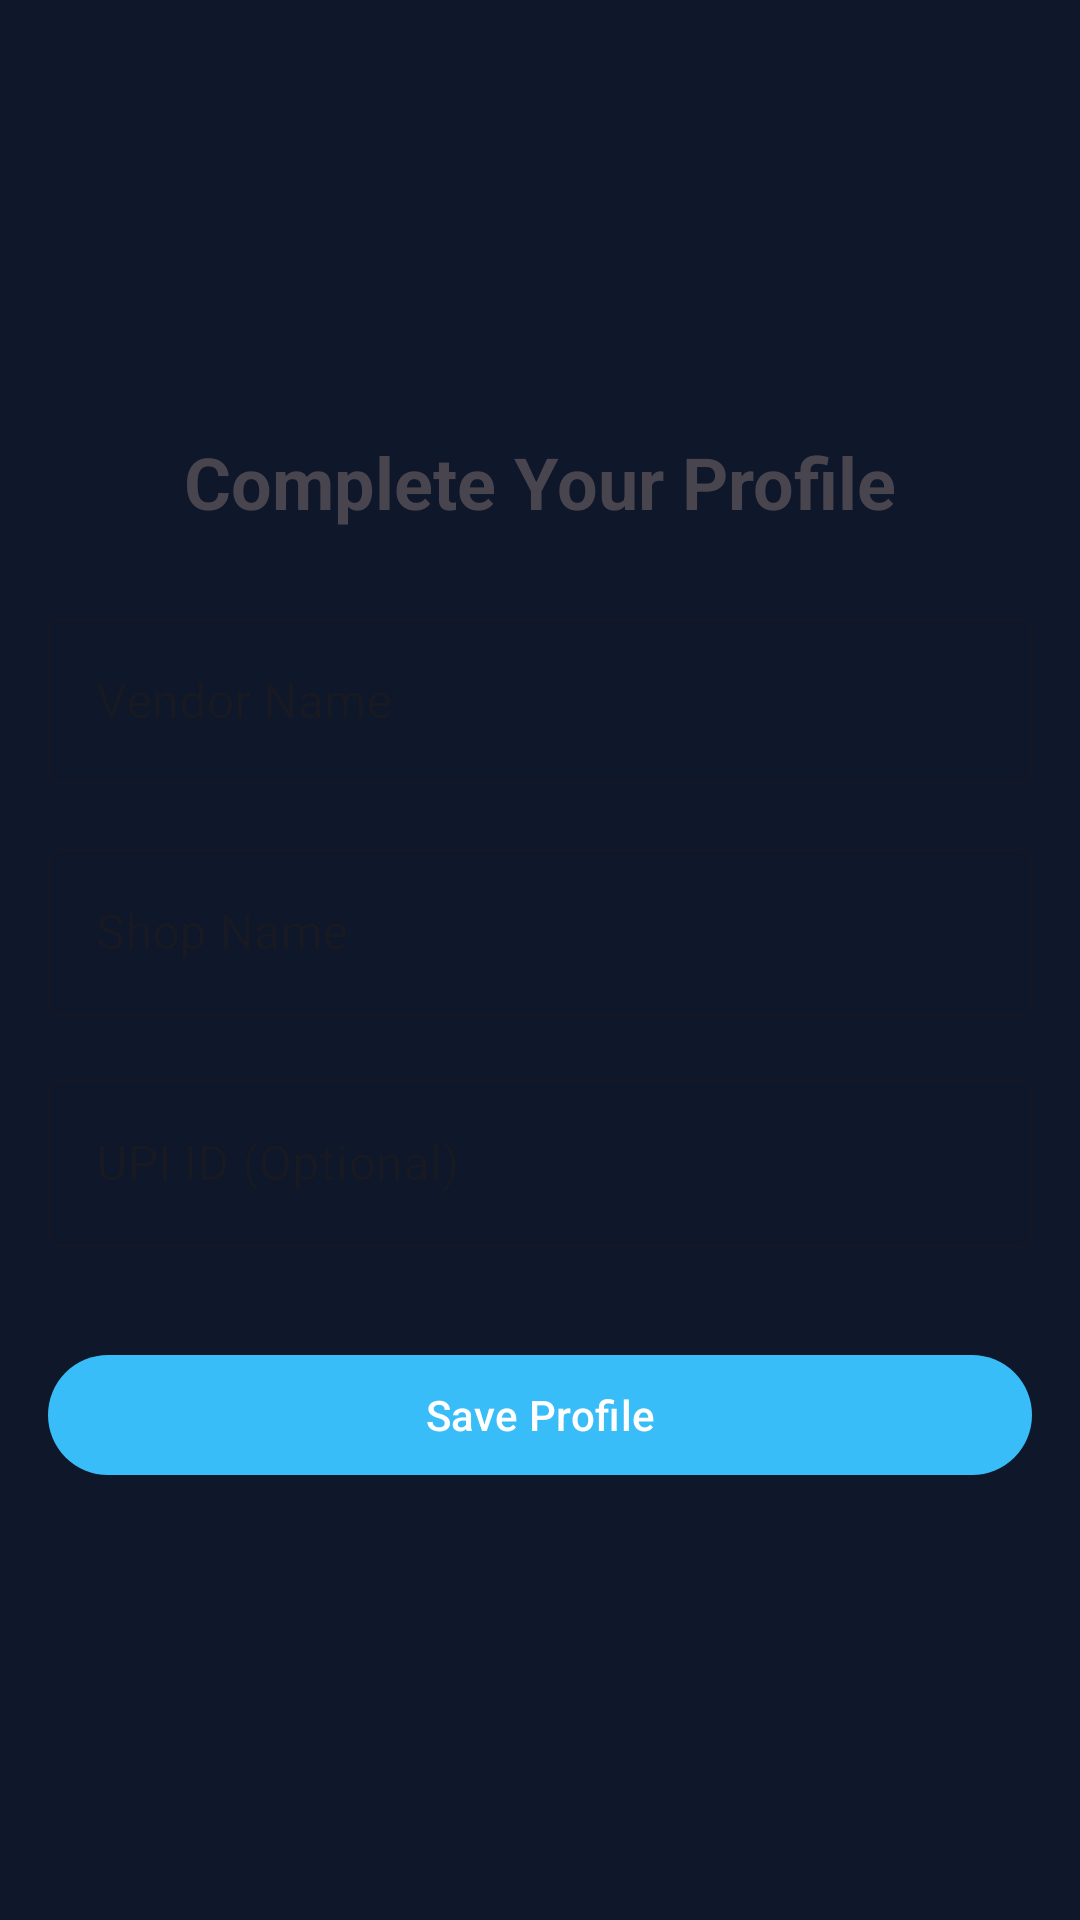

This screen was rendered from an Android layout file. Write that file and the resources it references.
<!-- AndroidManifest.xml: application theme Theme.PayBuddy -->
<!-- res/layout/activity_vendor_setup.xml -->
<?xml version="1.0" encoding="utf-8"?>
<androidx.constraintlayout.widget.ConstraintLayout xmlns:android="http://schemas.android.com/apk/res/android"
    xmlns:app="http://schemas.android.com/apk/res-auto"
    xmlns:tools="http://schemas.android.com/tools"
    android:layout_width="match_parent"
    android:layout_height="match_parent"
    android:padding="16dp"
    tools:context=".ui.auth.VendorSetupActivity">

    <TextView
        android:id="@+id/tv_title"
        android:layout_width="wrap_content"
        android:layout_height="wrap_content"
        android:text="Complete Your Profile"
        android:textSize="24sp"
        android:textStyle="bold"
        app:layout_constraintBottom_toTopOf="@+id/til_vendor_name"
        app:layout_constraintEnd_toEndOf="parent"
        app:layout_constraintStart_toStartOf="parent"
        app:layout_constraintTop_toTopOf="parent"
        app:layout_constraintVertical_chainStyle="packed" />

    <com.google.android.material.textfield.TextInputLayout
        android:id="@+id/til_vendor_name"
        style="@style/Widget.MaterialComponents.TextInputLayout.OutlinedBox"
        android:layout_width="0dp"
        android:layout_height="wrap_content"
        android:layout_marginTop="24dp"
        app:layout_constraintBottom_toTopOf="@+id/til_shop_name"
        app:layout_constraintEnd_toEndOf="parent"
        app:layout_constraintStart_toStartOf="parent"
        app:layout_constraintTop_toBottomOf="@+id/tv_title">

        <com.google.android.material.textfield.TextInputEditText
            android:id="@+id/et_vendor_name"
            android:layout_width="match_parent"
            android:layout_height="wrap_content"
            android:hint="Vendor Name"
            android:inputType="textPersonName" />
    </com.google.android.material.textfield.TextInputLayout>

    <com.google.android.material.textfield.TextInputLayout
        android:id="@+id/til_shop_name"
        style="@style/Widget.MaterialComponents.TextInputLayout.OutlinedBox"
        android:layout_width="0dp"
        android:layout_height="wrap_content"
        android:layout_marginTop="16dp"
        app:layout_constraintBottom_toTopOf="@+id/til_upi_id"
        app:layout_constraintEnd_toEndOf="parent"
        app:layout_constraintStart_toStartOf="parent"
        app:layout_constraintTop_toBottomOf="@+id/til_vendor_name">

        <com.google.android.material.textfield.TextInputEditText
            android:id="@+id/et_shop_name"
            android:layout_width="match_parent"
            android:layout_height="wrap_content"
            android:hint="Shop Name"
            android:inputType="textPersonName" />
    </com.google.android.material.textfield.TextInputLayout>

    <com.google.android.material.textfield.TextInputLayout
        android:id="@+id/til_upi_id"
        style="@style/Widget.MaterialComponents.TextInputLayout.OutlinedBox"
        android:layout_width="0dp"
        android:layout_height="wrap_content"
        android:layout_marginTop="16dp"
        app:layout_constraintBottom_toTopOf="@+id/btn_save_profile"
        app:layout_constraintEnd_toEndOf="parent"
        app:layout_constraintStart_toStartOf="parent"
        app:layout_constraintTop_toBottomOf="@+id/til_shop_name">

        <com.google.android.material.textfield.TextInputEditText
            android:id="@+id/et_upi_id"
            android:layout_width="match_parent"
            android:layout_height="wrap_content"
            android:hint="UPI ID (Optional)"
            android:inputType="textEmailAddress" />
    </com.google.android.material.textfield.TextInputLayout>

    <Button
        android:id="@+id/btn_save_profile"
        android:layout_width="0dp"
        android:layout_height="wrap_content"
        android:layout_marginTop="32dp"
        android:text="Save Profile"
        app:layout_constraintBottom_toBottomOf="parent"
        app:layout_constraintEnd_toEndOf="parent"
        app:layout_constraintStart_toStartOf="parent"
        app:layout_constraintTop_toBottomOf="@+id/til_upi_id" />

    <ProgressBar
        android:id="@+id/progress_bar"
        style="?android:attr/progressBarStyle"
        android:layout_width="wrap_content"
        android:layout_height="wrap_content"
        android:visibility="gone"
        app:layout_constraintBottom_toBottomOf="parent"
        app:layout_constraintEnd_toEndOf="parent"
        app:layout_constraintStart_toStartOf="parent"
        app:layout_constraintTop_toTopOf="parent" />

</androidx.constraintlayout.widget.ConstraintLayout>
<!-- resources referenced by this layout -->
<resources>
  <style name="Theme.PayBuddy" parent="Theme.Material3.DayNight.NoActionBar">
          
          <item name="colorPrimary">@color/neon_blue</item>
          <item name="colorOnPrimary">@color/white</item>
          <item name="android:statusBarColor">@color/background_dark</item>
          <item name="android:windowBackground">@color/background_dark</item>
      </style>
  <color name="neon_blue">#38BDF8</color>
  <color name="white">#FFFFFF</color>
  <color name="background_dark">#0F172A</color>
</resources>
